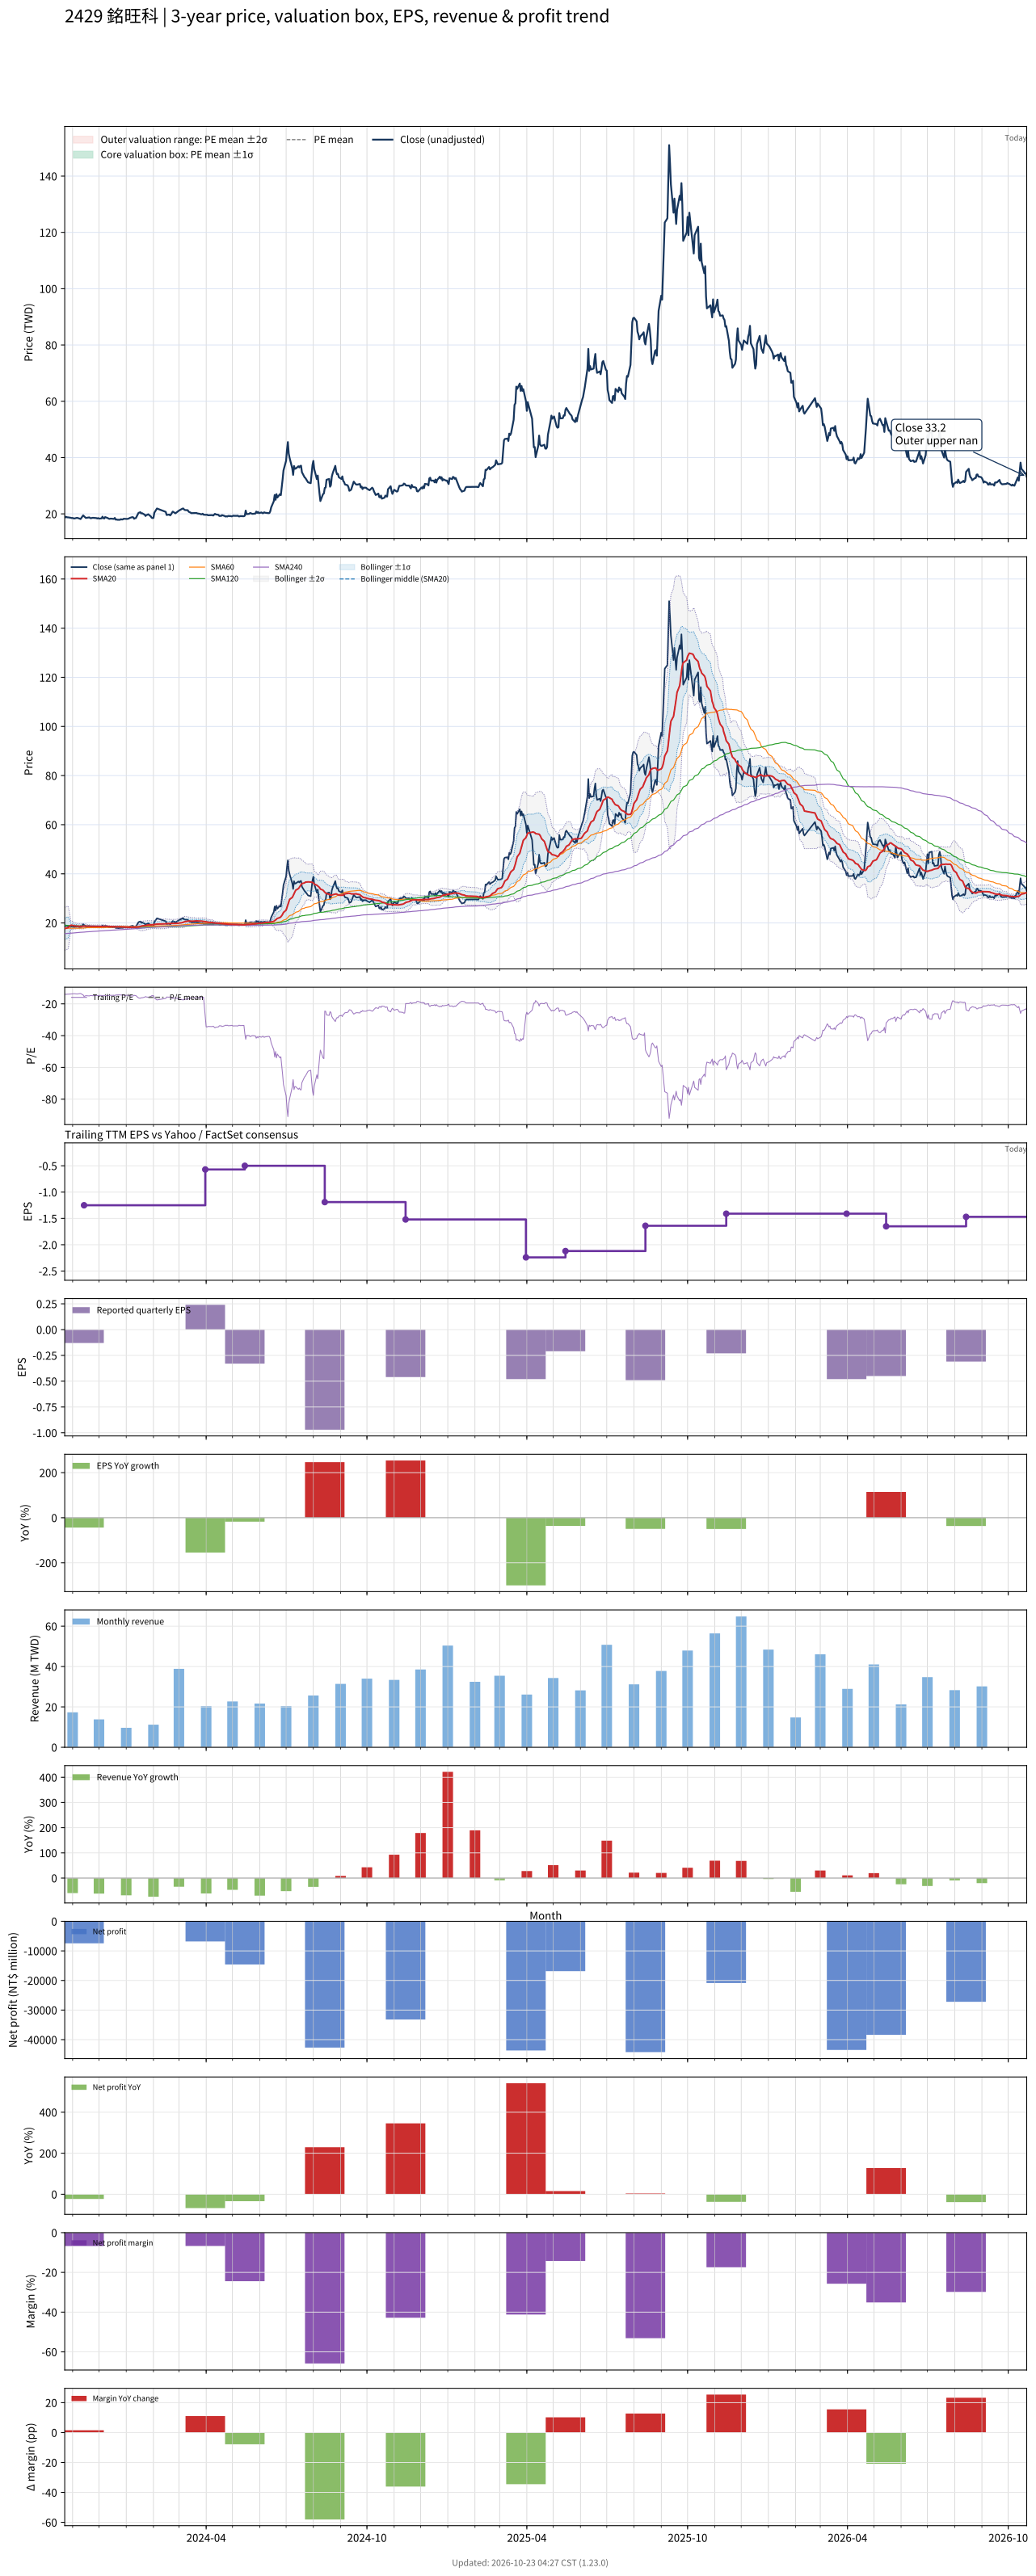

Source data for this figure (header and first rows):
# chart-version: skill-stock-dynamic-val…
date, close, available_date, period_end, eps, ttm_eps, pe, pe_mean, pe_std, price_m2, price_m1, price_mean, price_p1, price_p2, forward_eps, forward_pe, forward_pe_mean, forward_pe_std, forward_price_m2, forward_price_m1, forward_price_mean, forward_price_p1, forward_price_p2, sma20
2023-10-23, 19.15, 2023-08-14, 2023-06-30, -0.28, -1.35, -14.19, , , , , , , , , , , , , , , , , 17.68
2023-10-24, 18.75, 2023-08-14, 2023-06-30, -0.28, -1.35, -13.89, , , , , , , , , , , , , , , , , 17.78
2023-10-25, 18.9, 2023-08-14, 2023-06-30, -0.28, -1.35, -14, , , , , , , , , , , , , , , , , 17.89
2023-10-26, 18.75, 2023-08-14, 2023-06-30, -0.28, -1.35, -13.89, , , , , , , , , , , , , , , , , 18.02
2023-10-27, 18.75, 2023-08-14, 2023-06-30, -0.28, -1.35, -13.89, , , , , , , , , , , , , , , , , 18.13
2023-10-30, 18.6, 2023-08-14, 2023-06-30, -0.28, -1.35, -13.78, , , , , , , , , , , , , , , , , 19.06
2023-10-31, 18.5, 2023-08-14, 2023-06-30, -0.28, -1.35, -13.7, , , , , , , , , , , , , , , , , 19.08
2023-11-01, 18.55, 2023-08-14, 2023-06-30, -0.28, -1.35, -13.74, , , , , , , , , , , , , , , , , 19.01
2023-11-02, 18.4, 2023-08-14, 2023-06-30, -0.28, -1.35, -13.63, , , , , , , , , , , , , , , , , 18.9
2023-11-03, 18.35, 2023-08-14, 2023-06-30, -0.28, -1.35, -13.59, , , , , , , , , , , , , , , , , 18.8
2023-11-06, 18.6, 2023-08-14, 2023-06-30, -0.28, -1.35, -13.78, , , , , , , , , , , , , , , , , 18.71
2023-11-07, 18.5, 2023-08-14, 2023-06-30, -0.28, -1.35, -13.7, , , , , , , , , , , , , , , , , 18.66
2023-11-08, 18.4, 2023-08-14, 2023-06-30, -0.28, -1.35, -13.63, , , , , , , , , , , , , , , , , 18.64
2023-11-09, 18.3, 2023-08-14, 2023-06-30, -0.28, -1.35, -13.56, , , , , , , , , , , , , , , , , 18.6
2023-11-10, 18.15, 2023-08-14, 2023-06-30, -0.28, -1.35, -13.44, , , , , , , , , , , , , , , , , 18.57
2023-11-13, 19.45, 2023-08-14, 2023-06-30, -0.28, -1.35, -14.41, , , , , , , , , , , , , , , , , 18.64
2023-11-14, 19.15, 2023-11-14, 2023-09-30, -0.13, -1.25, -15.32, , , , , , , , , , , , , , , , , 18.7
2023-11-15, 18.8, 2023-11-14, 2023-09-30, -0.13, -1.25, -15.04, , , , , , , , , , , , , , , , , 18.77
2023-11-16, 18.55, 2023-11-14, 2023-09-30, -0.13, -1.25, -14.84, , , , , , , , , , , , , , , , , 18.73
2023-11-17, 18.6, 2023-11-14, 2023-09-30, -0.13, -1.25, -14.88, , , , , , , , , , , , , , , , , 18.66
2023-11-20, 18.75, 2023-11-14, 2023-09-30, -0.13, -1.25, -15, , , , , , , , , , , , , , , , , 18.64
2023-11-21, 18.5, 2023-11-14, 2023-09-30, -0.13, -1.25, -14.8, , , , , , , , , , , , , , , , , 18.63
2023-11-22, 18.45, 2023-11-14, 2023-09-30, -0.13, -1.25, -14.76, , , , , , , , , , , , , , , , , 18.61
2023-11-23, 18.55, 2023-11-14, 2023-09-30, -0.13, -1.25, -14.84, , , , , , , , , , , , , , , , , 18.59
2023-11-24, 18.6, 2023-11-14, 2023-09-30, -0.13, -1.25, -14.88, , , , , , , , , , , , , , , , , 18.59
2023-11-27, 18.5, 2023-11-14, 2023-09-30, -0.13, -1.25, -14.8, , , , , , , , , , , , , , , , , 18.58
2023-11-28, 18.5, 2023-11-14, 2023-09-30, -0.13, -1.25, -14.8, , , , , , , , , , , , , , , , , 18.58
2023-11-29, 18.35, 2023-11-14, 2023-09-30, -0.13, -1.25, -14.68, , , , , , , , , , , , , , , , , 18.57
2023-11-30, 18.5, 2023-11-14, 2023-09-30, -0.13, -1.25, -14.8, , , , , , , , , , , , , , , , , 18.58
2023-12-01, 18.3, 2023-11-14, 2023-09-30, -0.13, -1.25, -14.64, , , , , , , , , , , , , , , , , 18.57
2023-12-04, 18.4, 2023-11-14, 2023-09-30, -0.13, -1.25, -14.72, , , , , , , , , , , , , , , , , 18.57
2023-12-05, 19, 2023-11-14, 2023-09-30, -0.13, -1.25, -15.2, , , , , , , , , , , , , , , , , 18.59
2023-12-06, 18.45, 2023-11-14, 2023-09-30, -0.13, -1.25, -14.76, , , , , , , , , , , , , , , , , 18.59
2023-12-07, 18.35, 2023-11-14, 2023-09-30, -0.13, -1.25, -14.68, , , , , , , , , , , , , , , , , 18.59
2023-12-08, 18.85, 2023-11-14, 2023-09-30, -0.13, -1.25, -15.08, , , , , , , , , , , , , , , , , 18.63
2023-12-11, 18.5, 2023-11-14, 2023-09-30, -0.13, -1.25, -14.8, , , , , , , , , , , , , , , , , 18.58
2023-12-12, 18.3, 2023-11-14, 2023-09-30, -0.13, -1.25, -14.64, , , , , , , , , , , , , , , , , 18.54
2023-12-13, 18.2, 2023-11-14, 2023-09-30, -0.13, -1.25, -14.56, , , , , , , , , , , , , , , , , 18.51
2023-12-14, 18.3, 2023-11-14, 2023-09-30, -0.13, -1.25, -14.64, , , , , , , , , , , , , , , , , 18.5
2023-12-15, 18.3, 2023-11-14, 2023-09-30, -0.13, -1.25, -14.64, , , , , , , , , , , , , , , , , 18.48
2023-12-18, 18.2, 2023-11-14, 2023-09-30, -0.13, -1.25, -14.56, , , , , , , , , , , , , , , , , 18.45
2023-12-19, 18.55, 2023-11-14, 2023-09-30, -0.13, -1.25, -14.84, , , , , , , , , , , , , , , , , 18.46
2023-12-20, 17.95, 2023-11-14, 2023-09-30, -0.13, -1.25, -14.36, , , , , , , , , , , , , , , , , 18.43
2023-12-21, 18, 2023-11-14, 2023-09-30, -0.13, -1.25, -14.4, , , , , , , , , , , , , , , , , 18.41
2023-12-22, 17.9, 2023-11-14, 2023-09-30, -0.13, -1.25, -14.32, , , , , , , , , , , , , , , , , 18.37
2023-12-25, 17.9, 2023-11-14, 2023-09-30, -0.13, -1.25, -14.32, , , , , , , , , , , , , , , , , 18.34
2023-12-26, 18.1, 2023-11-14, 2023-09-30, -0.13, -1.25, -14.48, , , , , , , , , , , , , , , , , 18.32
2023-12-27, 18, 2023-11-14, 2023-09-30, -0.13, -1.25, -14.4, , , , , , , , , , , , , , , , , 18.3
2023-12-28, 18, 2023-11-14, 2023-09-30, -0.13, -1.25, -14.4, , , , , , , , , , , , , , , , , 18.28
2023-12-29, 18.25, 2023-11-14, 2023-09-30, -0.13, -1.25, -14.6, , , , , , , , , , , , , , , , , 18.27
2024-01-02, 18.2, 2023-11-14, 2023-09-30, -0.13, -1.25, -14.56, , , , , , , , , , , , , , , , , 18.27
2024-01-03, 18.25, 2023-11-14, 2023-09-30, -0.13, -1.25, -14.6, , , , , , , , , , , , , , , , , 18.23
2024-01-04, 18.35, 2023-11-14, 2023-09-30, -0.13, -1.25, -14.68, , , , , , , , , , , , , , , , , 18.22
2024-01-05, 18.55, 2023-11-14, 2023-09-30, -0.13, -1.25, -14.84, , , , , , , , , , , , , , , , , 18.23
2024-01-08, 18.85, 2023-11-14, 2023-09-30, -0.13, -1.25, -15.08, , , , , , , , , , , , , , , , , 18.23
2024-01-09, 18.75, 2023-11-14, 2023-09-30, -0.13, -1.25, -15, , , , , , , , , , , , , , , , , 18.25
2024-01-10, 18.25, 2023-11-14, 2023-09-30, -0.13, -1.25, -14.6, , , , , , , , , , , , , , , , , 18.24
2024-01-11, 18.45, 2023-11-14, 2023-09-30, -0.13, -1.25, -14.76, , , , , , , , , , , , , , , , , 18.25
2024-01-12, 18.5, 2023-11-14, 2023-09-30, -0.13, -1.25, -14.8, , , , , , , , , , , , , , , , , 18.27
... 670 more rows
